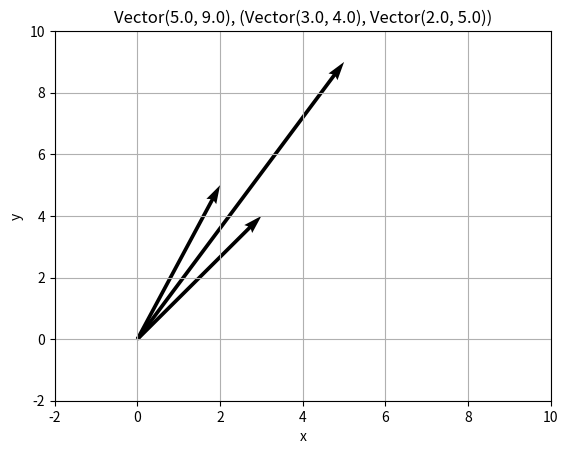

Write the Python code that produced this figure.
import matplotlib.pyplot as plt

class Vector:
    """ A class to represent a Euclidean vector with magnitude and direction"""

    # in Python >= 3.10 - can use float | int in annotation
    def __init__(self, *numbers: float) -> None:  # *numbers is variadic parameter
        # error checking
        for number in numbers:
            if not isinstance(number, (float, int)):
                raise TypeError(f"{number} is not valid number in a vector")

        if len(numbers) <= 0:
            raise ValueError("Vector can't be empty")

        # to take care of booleans
        self._numbers = tuple(float(number) for number in numbers)

    @property
    def numbers(self) -> tuple:
        return self._numbers

    def __add__(self, other: "Vector") -> "Vector":
        if self.validate_vectors(other):
            numbers = (a+b for a, b in zip(self.numbers, other.numbers))
            return Vector(*numbers)

    def __sub__(self, other: "Vector") -> "Vector":
        if self.validate_vectors(other):
            numbers = (a-b for a, b in zip(self.numbers, other.numbers))
            return Vector(*numbers)

    def __mul__(self, value: float) -> "Vector":
        print("__mul__ is called")
        if not isinstance(value, (int, float)):
            raise TypeError(
                f"The value for multiplication must be int or float not {type(value)}")
        numbers = (value*a for a in self.numbers)
        return Vector(*numbers)

    # to make multiplication commutative, i.e. a*v = v*a
    def __rmul__(self, value: float) -> "Vector":
        print("__rmul__ is called ...")
        return self*value

    # for using len() method on a Vector object
    def __len__(self) -> int:
        """ Returns number of components in a Vector not the length"""
        return len(self.numbers)

    def norm(self) -> float:
        """ Returns the Euclidean norm of a Vector"""
        return sum(a**2 for a in self.numbers)**.5

    def validate_vectors(self, other: "Vector") -> bool:
        """ validates if two vectors have same length """
        if not isinstance(other, Vector) or len(other) != len(self):
            raise TypeError(f"Both must be Vector and have the same length")
        return len(self) == len(other)

    def __getitem__(self, item: int) -> float:
        return self.numbers[item]

    def plot(self, *others: "Vector") -> None:
        """ Visualize vectors """
        X, Y = [], []

        for vector in tuple(others):
            if Vector.is2D(vector) and Vector.is2D(self):
                X.append(vector[0])
                Y.append(vector[1])
        
        X.append(self[0])
        Y.append(self[1])

        originX = originY = tuple(0 for _ in range(len(X)))

        plt.quiver(originX, originY, X, Y, scale=1,
                   scale_units="xy", angles="xy")
        plt.xlim(-2, 10)
        plt.ylim(-2, 10)
        plt.xlabel("x")
        plt.ylabel("y")
        plt.title(f"{self}, {others}")
        plt.grid()
        plt.show()

        # TODO: make xlim and ylim adapt after the vectors dimensions 
        # TODO: fix title paranthesis

    @staticmethod # bound to the class and not dependent on the object itself
    def is2D(vector: "Vector") -> bool:
        if len(vector) != 2:
            raise ValueError(
                f"Vector dimension must be 2 not {len(vector)}")
        return True

    def __repr__(self) -> str:
        return f"Vector{self.numbers}"

    # NOTE: There are many more features to be implemented, feel free to do it
    # TODO: implement norm between vectors
    # TODO: implement dot product
    # TODO: implement vector product
    # TODO: implement conjugate 
    # TODO: implement projection

v1 = Vector(2, 3, 51.5, 67, True)
print(v1)
print(f"len(v1): {len(v1)}")

v2 = Vector(1, 2)
try:
    v1+v2
except TypeError as err:
    print(err)

v3 = Vector(2, 2)

v_23 = v3+v2
print(v_23)
v_23.norm()

print(v3*2)
# 2*v3 not work if you haven't implemented __rmul__()
2*v3

a = Vector(3,4)
b = Vector(2,5)
c = a + b 

c.plot(a,b)
